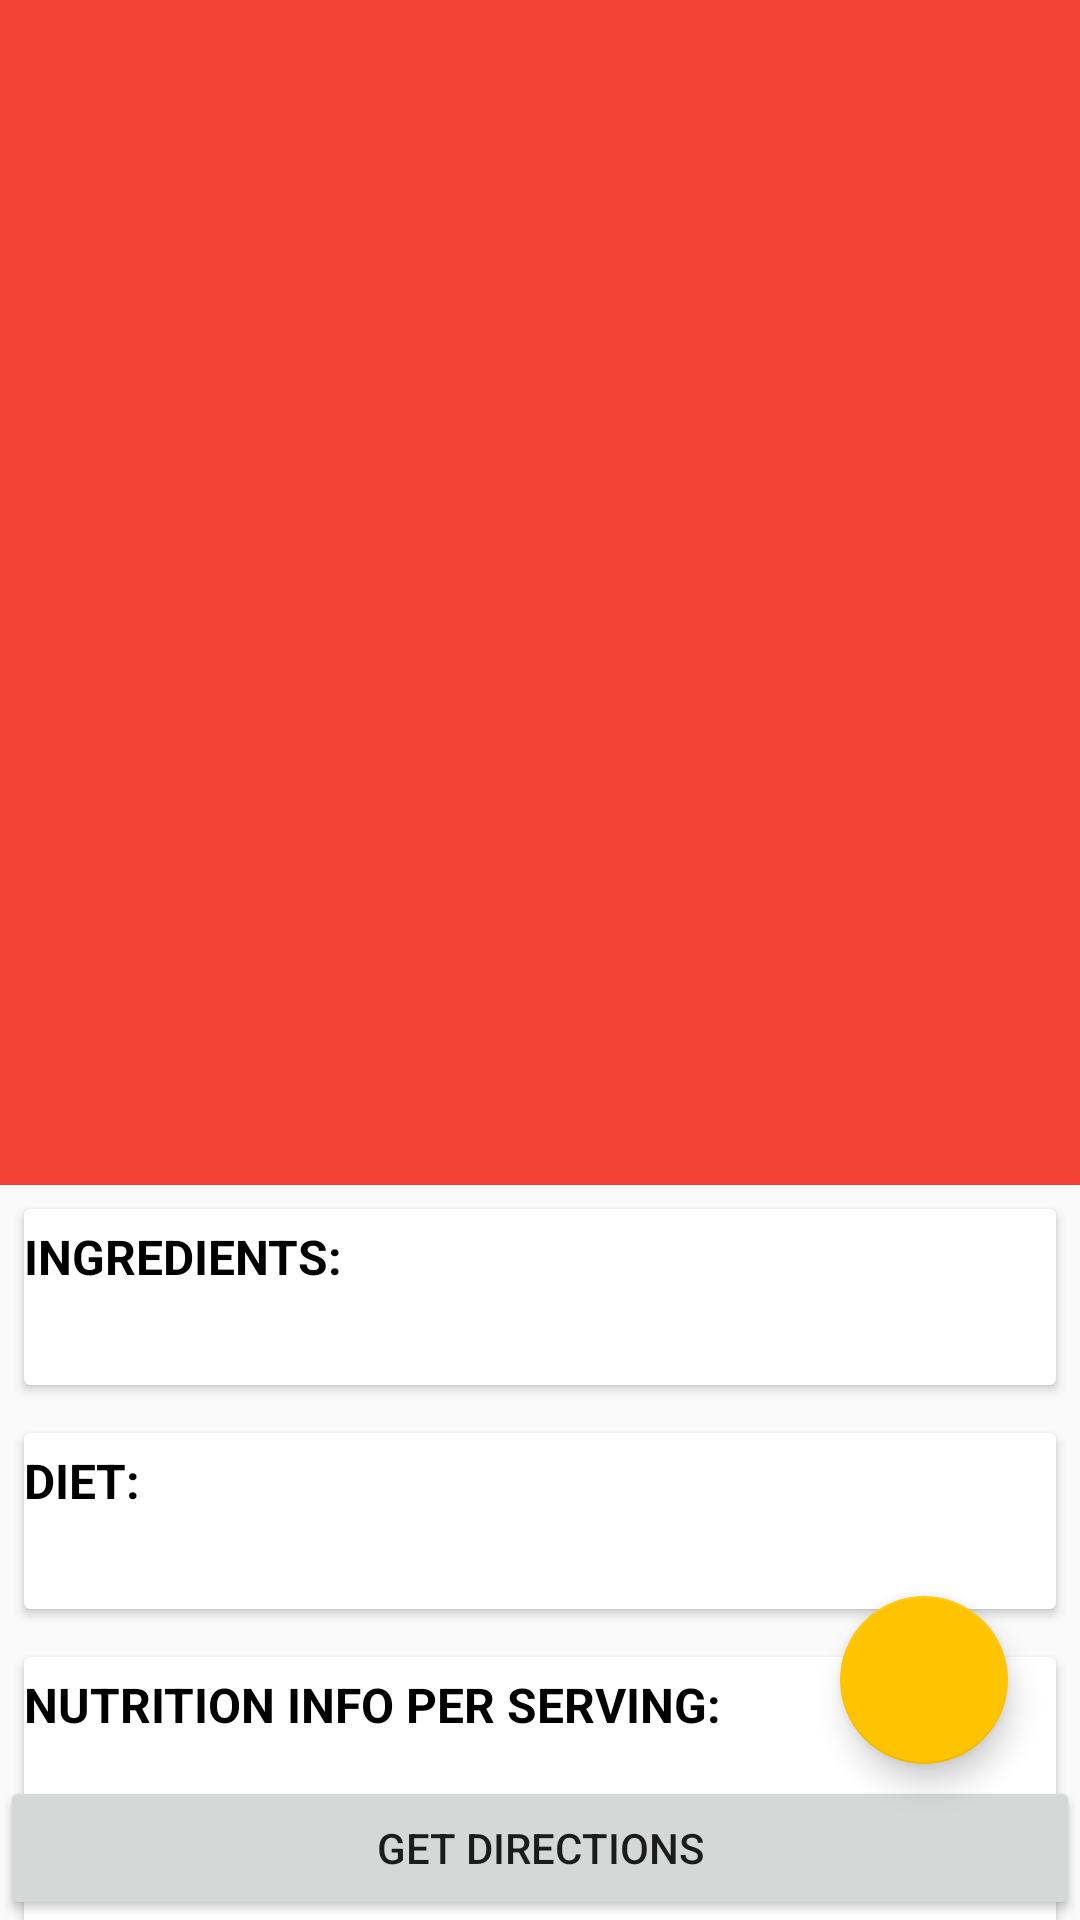

Write the Android layout XML for this screen, with the resource values it uses.
<!-- AndroidManifest.xml: application theme AppTheme -->
<!-- res/layout/activity_recipe_detail.xml -->
<?xml version="1.0" encoding="utf-8"?>
<android.support.design.widget.CoordinatorLayout xmlns:android="http://schemas.android.com/apk/res/android"
    xmlns:app="http://schemas.android.com/apk/res-auto"
    xmlns:fab="http://schemas.android.com/tools"
    android:id="@+id/main_layout"
    android:layout_width="match_parent"
    android:layout_height="match_parent"
    android:fitsSystemWindows="true"
    android:orientation="vertical">

    <android.support.design.widget.AppBarLayout
        android:id="@+id/app_bar_layout"
        android:layout_width="match_parent"
        android:layout_height="@dimen/detail_appbar_layout_height"
        android:fitsSystemWindows="true"
        android:layoutDirection="rtl"
        app:elevation="4dp">

        <android.support.design.widget.CollapsingToolbarLayout
            android:id="@+id/collapsing_toolbar"
            android:layout_width="match_parent"
            android:layout_height="match_parent"
            android:fitsSystemWindows="true"
            android:layoutDirection="rtl"
            app:collapsedTitleGravity="center_horizontal"
            app:collapsedTitleTextAppearance="@style/TextAppearance.AppCompat.Widget.ActionBar.Title.Inverse"
            app:expandedTitleGravity="bottom"
            app:expandedTitleMarginBottom="@dimen/expanded_title_margin_bottom"
            app:expandedTitleMarginStart="@dimen/expanded_toolbar_title_padding_left"
            app:layout_scrollFlags="scroll|exitUntilCollapsed">

            <ImageView
                android:id="@+id/recipe_detail_image"
                android:layout_width="match_parent"
                android:layout_height="match_parent"
                app:layout_collapseMode="parallax" />

            <android.support.v7.widget.Toolbar
                android:id="@+id/toolbar"
                android:layout_width="match_parent"
                android:layout_height="?attr/actionBarSize"
                android:background="@android:color/transparent"
                android:layoutDirection="rtl"
                app:contentInsetLeft="0dp"
                app:contentInsetStart="0dp"
                app:layout_collapseMode="pin"
                app:popupTheme="@style/ThemeOverlay.AppCompat.Light">

                <ImageButton
                    android:id="@+id/action_up"
                    android:layout_width="@dimen/action_up_button_layout_width"
                    android:layout_height="?actionBarSize"
                    android:background="?selectableItemBackgroundBorderless"
                    android:contentDescription="@string/action_up"
                    android:paddingBottom="@dimen/action_up_button_padding"
                    android:paddingTop="@dimen/action_up_button_padding"
                    android:src="@drawable/up_button_icon"
                    android:theme="@style/ThemeOverlay.AppCompat.Dark.ActionBar" />

            </android.support.v7.widget.Toolbar>

        </android.support.design.widget.CollapsingToolbarLayout>

    </android.support.design.widget.AppBarLayout>

    <android.support.v4.widget.NestedScrollView
        android:layout_width="match_parent"
        android:layout_height="wrap_content"
        android:layout_gravity="fill_vertical"
        app:layout_behavior="@string/appbar_scrolling_view_behavior">

        <LinearLayout
            android:layout_width="match_parent"
            android:layout_height="match_parent"
            android:orientation="vertical">

            <include layout="@layout/detail_screen_summary" />

            <android.support.v7.widget.CardView
                android:layout_width="match_parent"
                android:layout_height="wrap_content"
                android:layout_gravity="center_horizontal"
                android:layout_marginBottom="8dp"
                android:layout_marginLeft="8dp"
                android:layout_marginRight="8dp"
                android:layout_marginTop="8dp"
                android:orientation="vertical"
                app:cardElevation="2dp">

                <TextView
                    android:id="@+id/ingredient_text_header"
                    android:layout_width="wrap_content"
                    android:layout_height="wrap_content"
                    android:layout_gravity="top|start"
                    android:layout_marginStart="8dp"
                    android:layoutDirection="rtl"
                    android:paddingBottom="5dp"
                    android:paddingTop="5dp"
                    android:text="@string/ingredient_text_header"
                    android:textColor="@android:color/black"
                    android:textSize="16sp"
                    android:textStyle="bold" />

                <TextView
                    android:id="@+id/ingredient_texts"
                    style="?android:attr/textAppearanceMedium"
                    android:layout_width="match_parent"
                    android:layout_height="wrap_content"
                    android:layout_marginTop="25dp"
                    android:lineSpacingMultiplier="@fraction/detail_body_line_spacing_multiplier"
                    android:paddingBottom="4dp"
                    android:paddingLeft="8dp"
                    android:paddingRight="8dp"
                    android:paddingTop="8dp"
                    android:textColor="@android:color/black"
                    android:textColorLink="@color/colorAccent"
                    android:textSize="16sp" />

            </android.support.v7.widget.CardView>

            <android.support.v7.widget.CardView
                android:id="@+id/health_labels_cardview"
                android:layout_width="match_parent"
                android:layout_height="wrap_content"
                android:layout_gravity="center_horizontal"
                android:layout_marginBottom="8dp"
                android:layout_marginLeft="8dp"
                android:layout_marginRight="8dp"
                android:layout_marginTop="8dp"
                android:background="@color/colorPrimary"
                android:orientation="vertical"
                app:cardElevation="2dp">

                <TextView
                    android:id="@+id/health_labels_header"
                    android:layout_width="wrap_content"
                    android:layout_height="wrap_content"
                    android:layout_gravity="top|start"
                    android:layout_marginStart="8dp"
                    android:layoutDirection="rtl"
                    android:paddingBottom="5dp"
                    android:paddingTop="5dp"
                    android:text="@string/health_labels_header"
                    android:textColor="@android:color/black"
                    android:textSize="16sp"
                    android:textStyle="bold" />

                <TextView
                    android:id="@+id/health_labels"
                    style="?android:attr/textAppearanceMedium"
                    android:layout_width="match_parent"
                    android:layout_height="wrap_content"
                    android:layout_marginTop="25dp"
                    android:lineSpacingMultiplier="@fraction/detail_body_line_spacing_multiplier"
                    android:paddingBottom="4dp"
                    android:paddingLeft="8dp"
                    android:paddingRight="8dp"
                    android:paddingTop="8dp"
                    android:textColor="@android:color/black"
                    android:textColorLink="@color/colorAccent"
                    android:textSize="16sp" />

            </android.support.v7.widget.CardView>

            <android.support.v7.widget.CardView
                android:layout_width="match_parent"
                android:layout_height="510dp"
                android:layout_gravity="center_horizontal"
                android:layout_marginBottom="8dp"
                android:layout_marginLeft="8dp"
                android:layout_marginRight="8dp"
                android:layout_marginTop="8dp"
                android:background="@color/colorPrimary"
                android:orientation="vertical"
                app:cardElevation="2dp">

                <TextView
                    android:id="@+id/nutrition_info_textview"
                    android:layout_width="wrap_content"
                    android:layout_height="wrap_content"
                    android:layout_gravity="top|start"
                    android:layout_marginLeft="8dp"
                    android:layout_marginStart="8dp"
                    android:layoutDirection="rtl"
                    android:paddingBottom="5dp"
                    android:paddingTop="5dp"
                    android:text="@string/nutrition_info_header"
                    android:textColor="@android:color/black"
                    android:textSize="16sp"
                    android:textStyle="bold" />

                <GridView xmlns:android="http://schemas.android.com/apk/res/android"
                    android:id="@+id/nutrition_gridview"
                    android:layout_width="match_parent"
                    android:layout_height="match_parent"
                    android:layout_marginBottom="40dp"
                    android:layout_marginLeft="8dp"
                    android:layout_marginRight="8dp"
                    android:layout_marginTop="25dp"
                    android:numColumns="2" />

                <ImageView
                    android:id="@+id/edamam_attribution"
                    android:layout_width="match_parent"
                    android:layout_height="wrap_content"
                    android:layout_gravity="bottom"
                    android:src="@drawable/edamam_attibution" />

            </android.support.v7.widget.CardView>

            <include layout="@layout/detail_screen_action_buttons" />

            <View
                android:layout_width="match_parent"
                android:layout_height="200dp" />

        </LinearLayout>

    </android.support.v4.widget.NestedScrollView>

    <android.support.design.widget.FloatingActionButton
        android:id="@+id/favorite_recipe_fab"
        android:layout_width="wrap_content"
        android:layout_height="wrap_content"
        android:layout_gravity="bottom|end"
        android:layout_marginBottom="52dp"
        android:layout_marginRight="24dp"
        android:contentDescription="@string/action_favorite"
        android:layoutDirection="rtl"
        android:src="@drawable/favourite_icon_non_selected"
        app:backgroundTint="@color/colorAccent"
        app:elevation="6dp"
        app:fabSize="auto"
        app:rippleColor="@color/colorPrimary" />

    <Button
        android:id="@+id/recipe_link_button"
        android:layout_width="match_parent"
        android:layout_height="wrap_content"
        android:layout_gravity="bottom"
        android:text="@string/get_recipe_directions"
        android:textAlignment="center" />

</android.support.design.widget.CoordinatorLayout>
<!-- res/layout/detail_screen_summary.xml (included above) -->
<?xml version="1.0" encoding="utf-8"?>
<LinearLayout xmlns:android="http://schemas.android.com/apk/res/android"
    android:layout_width="match_parent"
    android:layout_height="match_parent"
    android:orientation="horizontal">

    <TextView
        android:id="@+id/total_ingredients"
        android:layout_width="0dp"
        android:layout_height="wrap_content"
        android:layout_weight="1"
        android:background="@color/colorPrimary"
        android:paddingBottom="8dp"
        android:paddingEnd="@dimen/article_byline_padding_right"
        android:paddingStart="@dimen/article_byline_padding_left"
        android:paddingTop="8dp"
        android:textAlignment="center"
        android:textColor="@android:color/white"
        android:textSize="@dimen/article_byline_text_size"
        android:theme="@style/ShadowTextAppearance" />

    <TextView
        android:id="@+id/calories_per_serving"
        android:layout_width="0dp"
        android:layout_height="wrap_content"
        android:layout_weight="1"
        android:background="@color/colorPrimary"
        android:paddingBottom="8dp"
        android:paddingEnd="@dimen/article_byline_padding_right"
        android:paddingStart="@dimen/article_byline_padding_left"
        android:paddingTop="8dp"
        android:textAlignment="center"
        android:textColor="@android:color/white"
        android:textSize="@dimen/article_byline_text_size"
        android:theme="@style/ShadowTextAppearance" />

    <TextView
        android:id="@+id/total_serving"
        android:layout_width="0dp"
        android:layout_height="match_parent"
        android:layout_weight="1"
        android:background="@color/colorPrimary"
        android:paddingBottom="8dp"
        android:paddingEnd="@dimen/article_byline_padding_right"
        android:paddingStart="@dimen/article_byline_padding_left"
        android:paddingTop="8dp"
        android:textAlignment="center"
        android:textColor="@android:color/white"
        android:textSize="@dimen/article_byline_text_size"
        android:theme="@style/ShadowTextAppearance" />

</LinearLayout>
<!-- res/layout/detail_screen_action_buttons.xml (included above) -->
<?xml version="1.0" encoding="utf-8"?>
<LinearLayout xmlns:android="http://schemas.android.com/apk/res/android"
    android:layout_width="match_parent"
    android:layout_height="match_parent"
    android:orientation="horizontal">

    <ImageButton
        android:id="@+id/action_reminder"
        android:layout_width="0dp"
        android:layout_height="wrap_content"
        android:layout_marginLeft="0dp"
        android:layout_marginRight="0dp"
        android:layout_weight="1"
        android:background="@android:color/transparent"
        android:contentDescription="@string/calendar_reminder_content_description"
        android:src="@drawable/reminder_icon" />

    <ImageButton
        android:id="@+id/action_share"
        android:layout_width="0dp"
        android:layout_height="wrap_content"
        android:layout_marginLeft="0dp"
        android:layout_marginRight="0dp"
        android:layout_weight="1"
        android:background="@android:color/transparent"
        android:contentDescription="@string/action_share"
        android:src="@drawable/share_icon" />

</LinearLayout>
<!-- resources referenced by this layout -->
<resources>
  <color name="colorAccent">#FFC400</color>
  <color name="colorPrimary">#F44336</color>
  <dimen name="action_up_button_layout_width">56dp</dimen>
  <dimen name="action_up_button_padding">15dp</dimen>
  <dimen name="article_byline_padding_left">16dp</dimen>
  <dimen name="article_byline_padding_right">16dp</dimen>
  <dimen name="article_byline_text_size">14sp</dimen>
  <dimen name="detail_appbar_layout_height">360dp</dimen>
  <dimen name="expanded_title_margin_bottom">16dp</dimen>
  <dimen name="expanded_toolbar_title_padding_left">16dp</dimen>
  <string name="action_favorite">Favorite</string>
  <string name="action_share">Share</string>
  <string name="action_up">up</string>
  <string name="calendar_reminder_content_description">add calendar reminder</string>
  <string name="get_recipe_directions">Get Directions</string>
  <string name="health_labels_header">DIET:</string>
  <string name="ingredient_text_header">INGREDIENTS:</string>
  <string name="nutrition_info_header">NUTRITION INFO PER SERVING:</string>
  <style name="ShadowTextAppearance">
          <item name="android:shadowColor">#000</item>
          <item name="android:shadowDx">5</item>
          <item name="android:shadowDy">5</item>
          <item name="android:shadowRadius">20</item>
      </style>
  <style name="AppTheme" parent="Theme.AppCompat.Light.NoActionBar">
          
          <item name="colorPrimary">@color/colorPrimary</item>
          <item name="colorPrimaryDark">@color/colorPrimaryDark</item>
          <item name="colorAccent">@color/colorAccent</item>
      </style>
  <color name="colorPrimaryDark">#D32F2F</color>
</resources>
